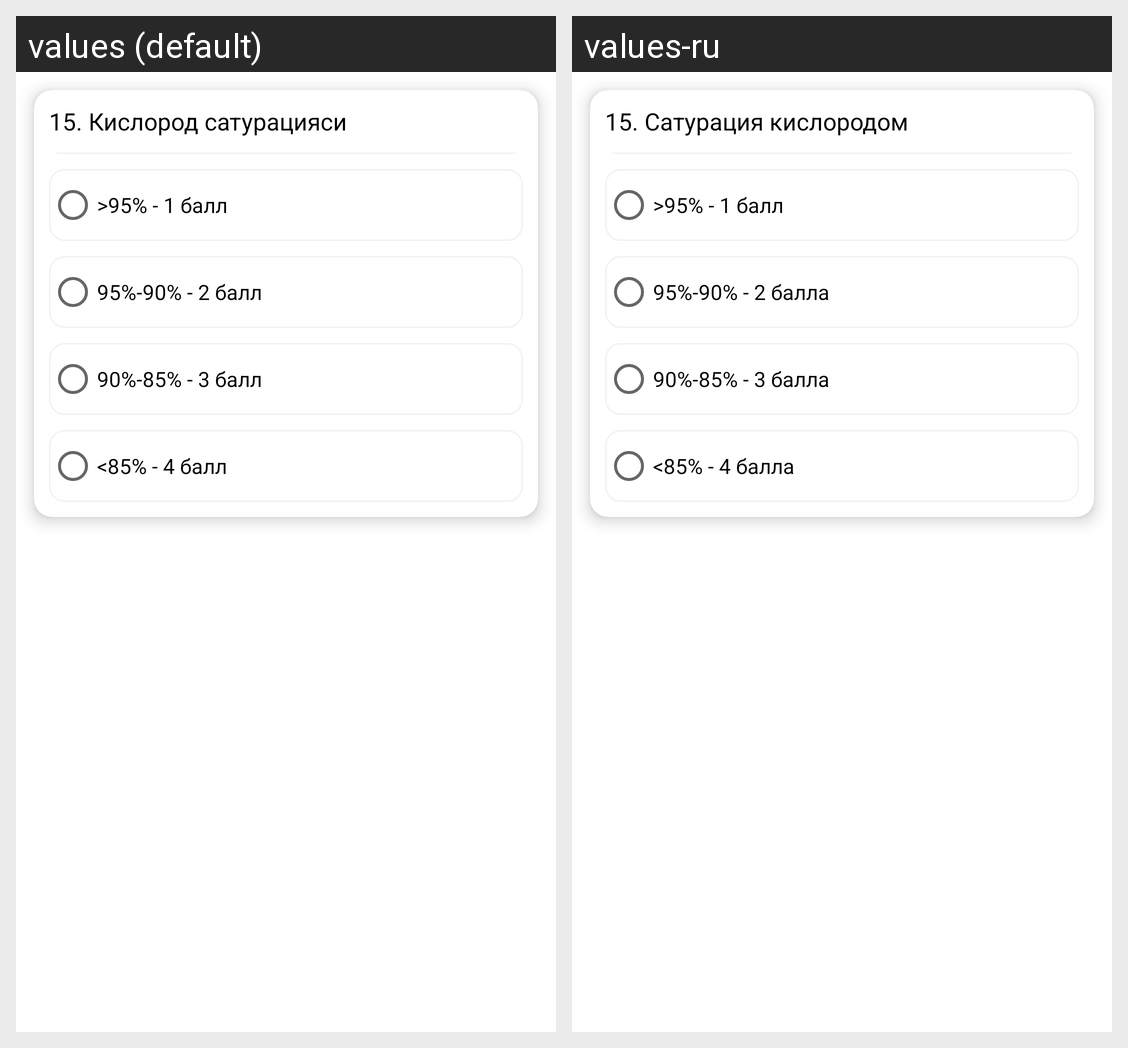

This grid shows one Android layout under two languages. Give, for every string resource on the screen, its name, the default text and each shown locale's text.
Android screen res/layout/question_16.xml rendered under 2 locales, left to right: values (default), values-ru. Device: Nexus 5 (rendered at 1080×1920; each locale shown at half size, 540×960, under a caption strip naming it); theme Theme.MedAnalysis.
Strings drawn on this screen, with the default value and each locale's value (text and hints the layout hard-codes, and strings that could not be matched under every locale, appear in the picture but are not listed):

question16
  values: 15. Кислород сатурацияси
  values-ru: 15. Сатурация кислородом

question16_answer1
  values: >95% - 1 балл
  values-ru: >95% - 1 балл

question16_answer2
  values: 95%-90% - 2 балл
  values-ru: 95%-90% - 2 балла

question16_answer3
  values: 90%-85% - 3 балл
  values-ru: 90%-85% - 3 балла

question16_answer4
  values: <85% - 4 балл
  values-ru: <85% - 4 балла
